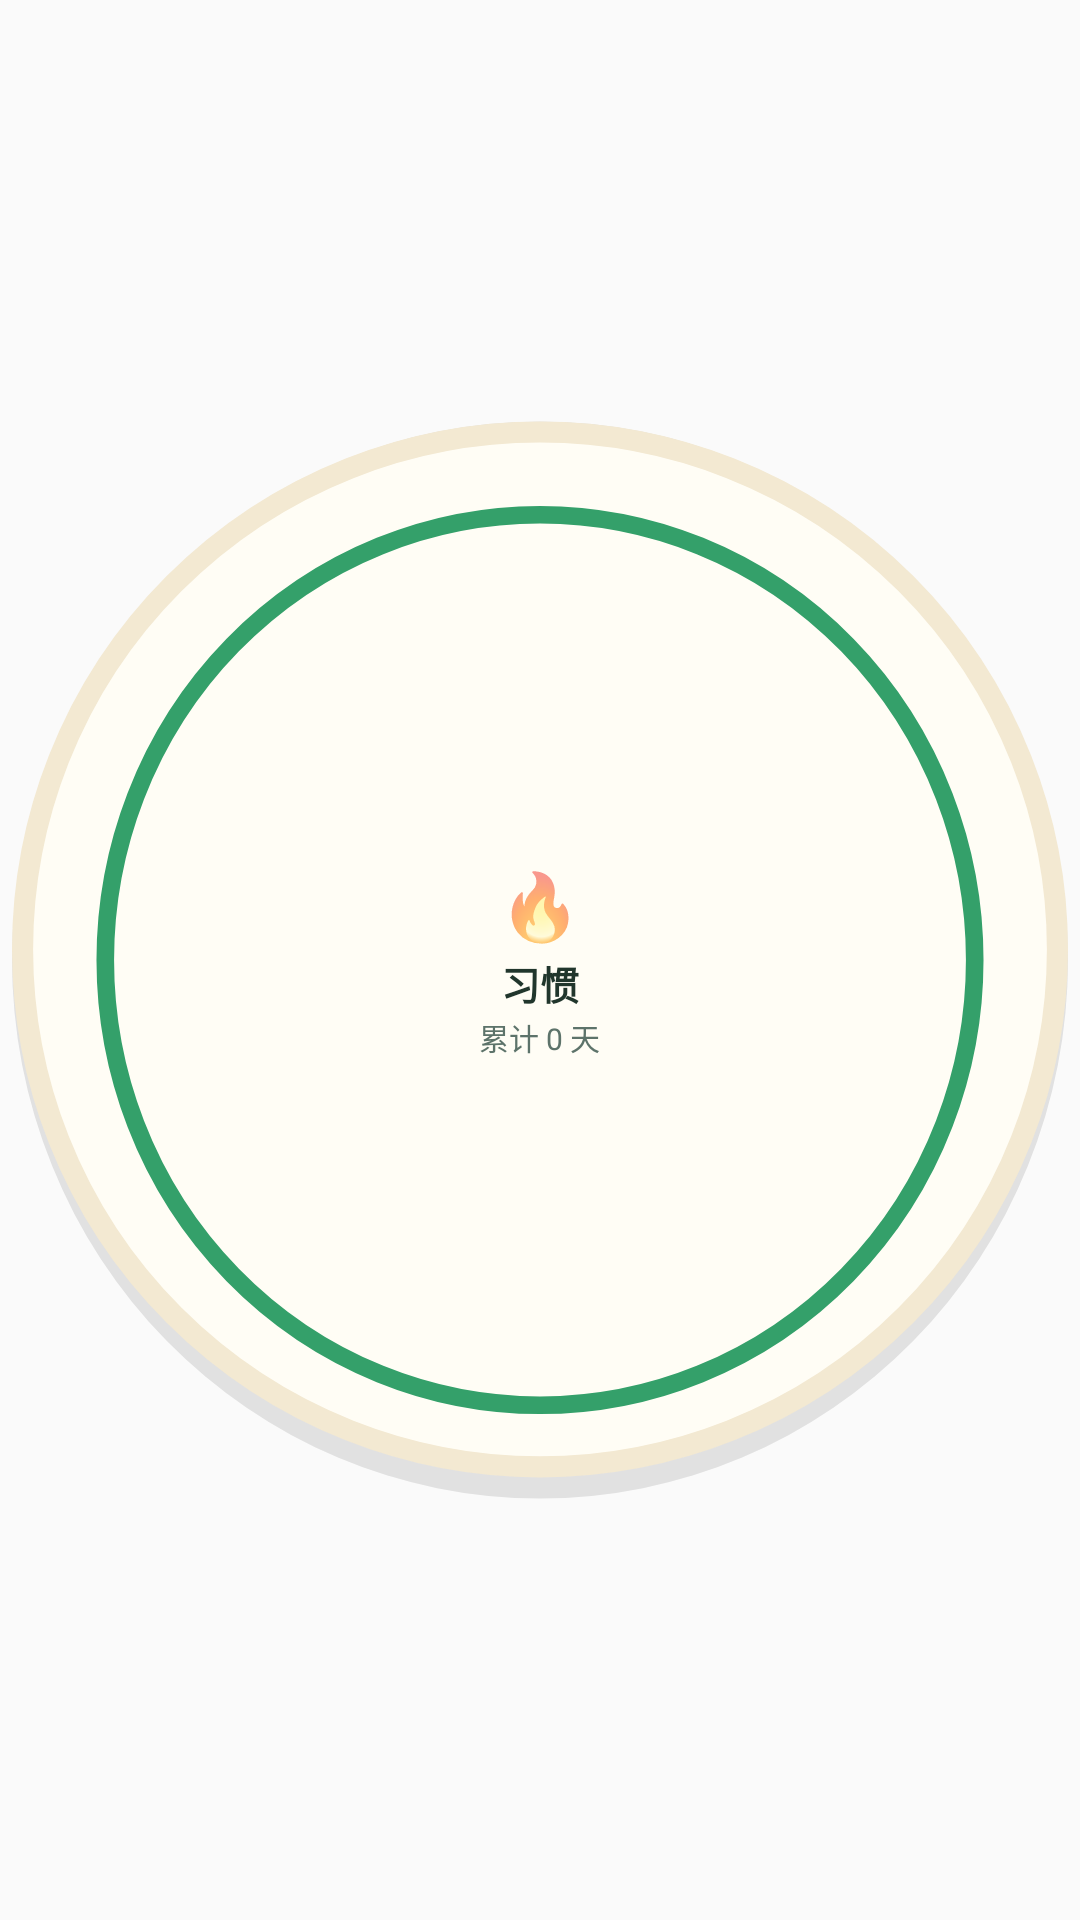

Reconstruct the res/layout file that produces this screen, plus the resources it refers to.
<!-- AndroidManifest.xml: application theme AppTheme -->
<!-- res/layout/widget_habit.xml -->
<?xml version="1.0" encoding="utf-8"?>
<FrameLayout xmlns:android="http://schemas.android.com/apk/res/android"
    android:id="@+id/widget_habit_root"
    android:layout_width="match_parent"
    android:layout_height="match_parent"
    android:padding="4dp">

    
    <ImageView
        android:id="@+id/widget_habit_bg_image"
        android:layout_width="match_parent"
        android:layout_height="match_parent"
        android:contentDescription="背景图"
        android:scaleType="centerCrop"
        android:visibility="gone" />

    
    <ImageView
        android:id="@+id/widget_habit_bg"
        android:layout_width="match_parent"
        android:layout_height="match_parent"
        android:contentDescription="背景"
        android:src="@drawable/widget_bg_unchecked" />

    
    <ImageView
        android:id="@+id/widget_habit_overlay"
        android:layout_width="match_parent"
        android:layout_height="match_parent"
        android:contentDescription="遮罩"
        android:src="@drawable/widget_overlay"
        android:scaleType="fitXY"
        android:visibility="gone" />

    <LinearLayout
        android:layout_width="match_parent"
        android:layout_height="match_parent"
        android:gravity="center"
        android:orientation="vertical"
        android:padding="8dp">

        
        <TextView
            android:id="@+id/widget_habit_icon"
            android:layout_width="wrap_content"
            android:layout_height="wrap_content"
            android:gravity="center"
            android:text="🔥"
            android:textSize="22sp" />

        
        <TextView
            android:id="@+id/widget_habit_name"
            android:layout_width="wrap_content"
            android:layout_height="wrap_content"
            android:layout_marginTop="2dp"
            android:ellipsize="end"
            android:gravity="center"
            android:maxLines="1"
            android:text="习惯"
            android:textColor="#21362c"
            android:textSize="13sp"
            android:textStyle="bold" />

        
        <TextView
            android:id="@+id/widget_habit_total"
            android:layout_width="wrap_content"
            android:layout_height="wrap_content"
            android:layout_marginTop="1dp"
            android:gravity="center"
            android:text="累计 0 天"
            android:textColor="#5d736a"
            android:textSize="10sp" />
    </LinearLayout>

    
    <ImageView
        android:id="@+id/widget_habit_check"
        android:layout_width="36dp"
        android:layout_height="36dp"
        android:layout_gravity="center"
        android:contentDescription="已打卡"
        android:src="@drawable/widget_check_mark"
        android:visibility="gone" />
</FrameLayout>
<!-- resources referenced by this layout -->
<resources>
  <!-- drawable widget_bg_unchecked (drawable) -->
  <?xml version="1.0" encoding="utf-8"?>
  <layer-list xmlns:android="http://schemas.android.com/apk/res/android">
      
      <item>
          <shape android:shape="oval">
              <solid android:color="#1a000000" />
              <size
                  android:width="100dp"
                  android:height="100dp" />
          </shape>
      </item>
      
      <item android:bottom="2dp">
          <shape android:shape="oval">
              <solid android:color="#fffdf5" />
              <stroke
                  android:width="2dp"
                  android:color="#f3e9d2" />
              <size
                  android:width="100dp"
                  android:height="100dp" />
          </shape>
      </item>
      
      <item
          android:left="8dp"
          android:top="8dp"
          android:right="8dp"
          android:bottom="8dp">
          <shape android:shape="oval">
              <stroke
                  android:width="1.5dp"
                  android:color="#34a06a" />
              <size
                  android:width="84dp"
                  android:height="84dp" />
          </shape>
      </item>
  </layer-list>
  <!-- drawable widget_check_mark (drawable) -->
  <?xml version="1.0" encoding="utf-8"?>
  <vector xmlns:android="http://schemas.android.com/apk/res/android"
      android:width="24dp"
      android:height="24dp"
      android:viewportWidth="24"
      android:viewportHeight="24">
      <path
          android:fillColor="#ffffff"
          android:pathData="M9,16.17L4.83,12l-1.42,1.41L9,19 21,7l-1.41,-1.41z" />
  </vector>
  <style name="AppTheme" parent="Theme.AppCompat.Light.DarkActionBar">
          
          <item name="colorPrimary">@color/colorPrimary</item>
          <item name="colorPrimaryDark">@color/colorPrimaryDark</item>
          <item name="colorAccent">@color/colorAccent</item>
      </style>
  <color name="colorPrimary">#34a06a</color>
  <color name="colorPrimaryDark">#247a4a</color>
  <color name="colorAccent">#f5a623</color>
</resources>
